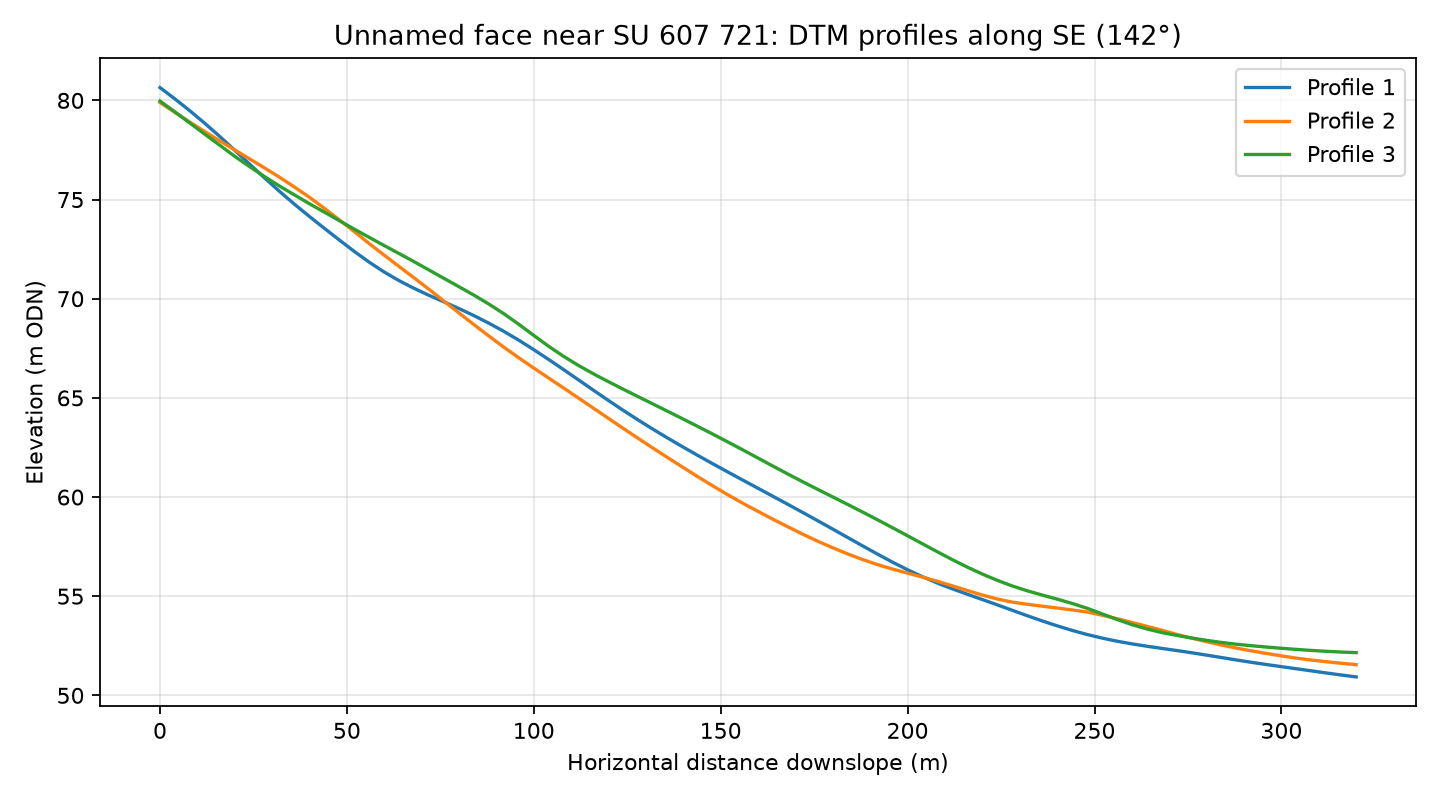

The file beside this chart, header and first rows:
profile, distance_m, elevation_m
1, 0.0, 80.65
1, 4.0, 80.07
1, 8.0, 79.47
1, 12.0, 78.84
1, 16.0, 78.18
1, 20.0, 77.49
1, 24.0, 76.78
1, 28.0, 76.09
1, 32.0, 75.41
1, 36.0, 74.76
1, 40.0, 74.14
1, 44.0, 73.55
1, 48.0, 72.96
1, 52.0, 72.38
1, 56.0, 71.84
1, 60.0, 71.34
1, 64.0, 70.91
1, 68.0, 70.52
1, 72.0, 70.17
1, 76.0, 69.84
1, 80.0, 69.5
1, 84.0, 69.15
1, 88.0, 68.76
1, 92.0, 68.35
1, 96.0, 67.91
1, 100.0, 67.43
1, 104.0, 66.93
1, 108.0, 66.42
1, 112.0, 65.9
1, 116.0, 65.38
1, 120.0, 64.86
1, 124.0, 64.36
1, 128.0, 63.88
1, 132.0, 63.41
1, 136.0, 62.95
1, 140.0, 62.51
1, 144.0, 62.09
1, 148.0, 61.67
1, 152.0, 61.25
1, 156.0, 60.85
1, 160.0, 60.44
1, 164.0, 60.03
1, 168.0, 59.63
1, 172.0, 59.22
1, 176.0, 58.8
1, 180.0, 58.38
1, 184.0, 57.96
1, 188.0, 57.53
1, 192.0, 57.12
1, 196.0, 56.71
1, 200.0, 56.33
1, 204.0, 55.98
1, 208.0, 55.66
1, 212.0, 55.37
1, 216.0, 55.1
1, 220.0, 54.83
1, 224.0, 54.56
1, 228.0, 54.29
1, 232.0, 54.02
1, 236.0, 53.76
... 183 more rows
